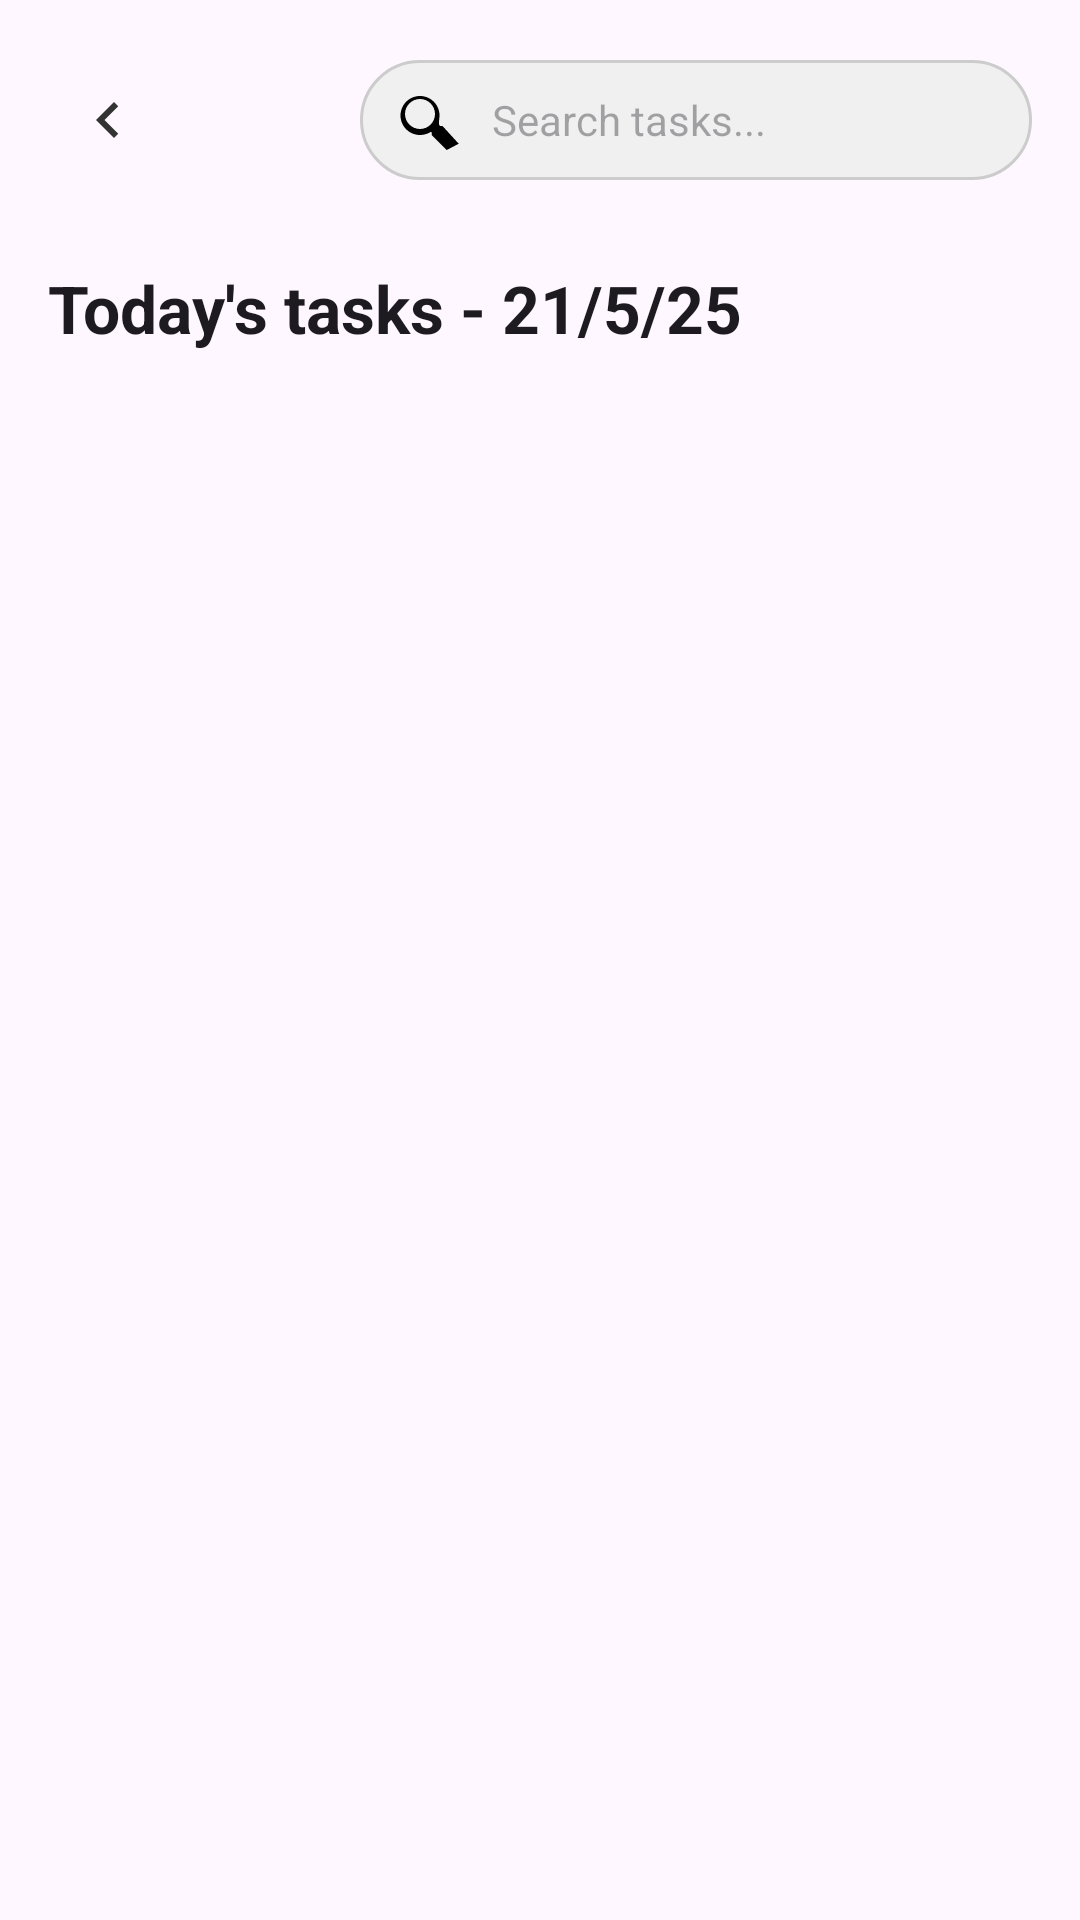

This screen was rendered from an Android layout file. Write that file and the resources it references.
<!-- AndroidManifest.xml: application theme Theme.MyApplication -->
<!-- res/layout/activity_dashboard.xml -->
<?xml version="1.0" encoding="utf-8"?>
<LinearLayout
    xmlns:android="http://schemas.android.com/apk/res/android"
    xmlns:tools="http://schemas.android.com/tools"
    android:id="@+id/dashboardRoot"
    android:layout_width="match_parent"
    android:layout_height="match_parent"
    android:orientation="vertical"
    android:background="?android:colorBackground"
    tools:context=".DashboardActivity">

    
    <RelativeLayout
        android:id="@+id/topBar"
        android:layout_width="match_parent"
        android:layout_height="wrap_content"
        android:paddingStart="16dp"
        android:paddingEnd="16dp"
        android:paddingTop="16dp"
        android:paddingBottom="8dp">

        
        <ImageButton
            android:id="@+id/btnBack"
            android:layout_width="40dp"
            android:layout_height="40dp"
            android:layout_centerVertical="true"
            android:layout_alignParentStart="true"
            android:background="?attr/selectableItemBackgroundBorderless"
            android:src="@drawable/ic_back"
            android:contentDescription="Back to Login" />

        
        <ImageButton
            android:id="@+id/btnMenu"
            android:layout_width="40dp"
            android:layout_height="40dp"
            android:layout_centerVertical="true"
            android:layout_toEndOf="@+id/btnBack"
            android:layout_marginStart="8dp"
            android:background="?attr/selectableItemBackgroundBorderless"
            android:src="@drawable/ic_menu"
            android:contentDescription="Menu"
            android:tint="?android:textColorPrimary" />

        
        <EditText
            android:id="@+id/etSearch"
            android:layout_width="match_parent"
            android:layout_height="40dp"
            android:layout_toStartOf="@id/btnLogin"
            android:layout_toEndOf="@id/btnMenu"
            android:layout_marginStart="16dp"
            android:layout_marginTop="16dp"
            android:paddingStart="12dp"
            android:paddingEnd="12dp"
            android:hint="Search tasks..."
            android:textSize="14sp"
            android:background="@drawable/rounded_search_background"
            android:drawableStart="@drawable/ic_search"
            android:drawablePadding="8dp"
            android:inputType="text"
            android:autofillHints="name"
            android:layout_centerVertical="true"
            android:textColor="?android:textColorPrimary"
            android:textColorHint="?android:textColorHint" />

        
        <ImageButton
            android:id="@+id/btnClearSearch"
            android:layout_width="32dp"
            android:layout_height="32dp"
            android:layout_alignEnd="@id/etSearch"
            android:layout_marginEnd="4dp"
            android:layout_centerVertical="true"
            android:background="?attr/selectableItemBackgroundBorderless"
            android:src="@drawable/ic_close"
            android:contentDescription="Clear search"
            android:visibility="gone"
            android:tint="?android:textColorPrimary" />

        
        <TextView
            android:id="@+id/btnLogin"
            android:layout_width="wrap_content"
            android:layout_height="wrap_content"
            android:visibility="gone"
            android:layout_alignParentEnd="true" />
    </RelativeLayout>

    
    <TextView
        android:id="@+id/tvDateHeader"
        android:layout_width="match_parent"
        android:layout_height="wrap_content"
        android:text="Today's tasks - 21/5/25"
        android:textSize="22sp"
        android:textStyle="bold"
        android:textColor="?android:textColorPrimary"
        android:paddingStart="16dp"
        android:paddingEnd="16dp"
        android:paddingBottom="16dp"
        android:paddingTop="8dp" />

    
    <LinearLayout
        android:id="@+id/layoutSearchResults"
        android:layout_width="match_parent"
        android:layout_height="wrap_content"
        android:orientation="vertical"
        android:visibility="gone" />

    
    <ScrollView
        android:layout_width="match_parent"
        android:layout_height="match_parent">

        <LinearLayout
            android:id="@+id/layoutTasksContainer"
            android:layout_width="match_parent"
            android:layout_height="wrap_content"
            android:orientation="vertical" />
    </ScrollView>

</LinearLayout>
<!-- resources referenced by this layout -->
<resources>
  <!-- drawable ic_back (drawable) -->
  <?xml version="1.0" encoding="utf-8"?>
  <vector xmlns:android="http://schemas.android.com/apk/res/android"
      android:width="24dp"
      android:height="24dp"
      android:viewportWidth="24"
      android:viewportHeight="24">
      <path
          android:fillColor="#333333"
          android:pathData="M15.41,7.41L14,6l-6,6 6,6 1.41,-1.41L10.83,12z" />
  </vector>
  <!-- drawable ic_search (drawable) -->
  <vector xmlns:android="http://schemas.android.com/apk/res/android"
      android:width="24dp"
      android:height="24dp"
      android:viewportWidth="24"
      android:viewportHeight="24">
      <path
          android:fillColor="#FF000000"
          android:pathData="M15.5,14h-0.79l-0.28,-0.27C14.1,13.1,14.5,11.85,14.5,10.5C14.5,6.91,11.59,4,8,4S1.5,6.91,1.5,10.5S4.41,17,8,17c1.35,0,2.6,-0.4,3.63,-1.05l0.27,0.28v0.79l5,5L20.91,19.91L15.5,14L15.5,14zM8,15c-2.76,0,-5,-2.24,-5,-5s2.24,-5,5,-5s5,2.24,5,5S10.76,15,8,15z" />
  </vector>
  <!-- drawable rounded_search_background (drawable) -->
  <shape xmlns:android="http://schemas.android.com/apk/res/android"
      android:shape="rectangle">
      <solid android:color="#F0F0F0" />
      <corners android:radius="20dp" />
      <stroke
          android:width="1dp"
          android:color="#CCCCCC" />
  </shape>
  <style name="Theme.MyApplication" parent="Base.Theme.MyApplication" />
  <style name="Base.Theme.MyApplication" parent="Theme.Material3.DayNight.NoActionBar">
          
          
      </style>
</resources>
